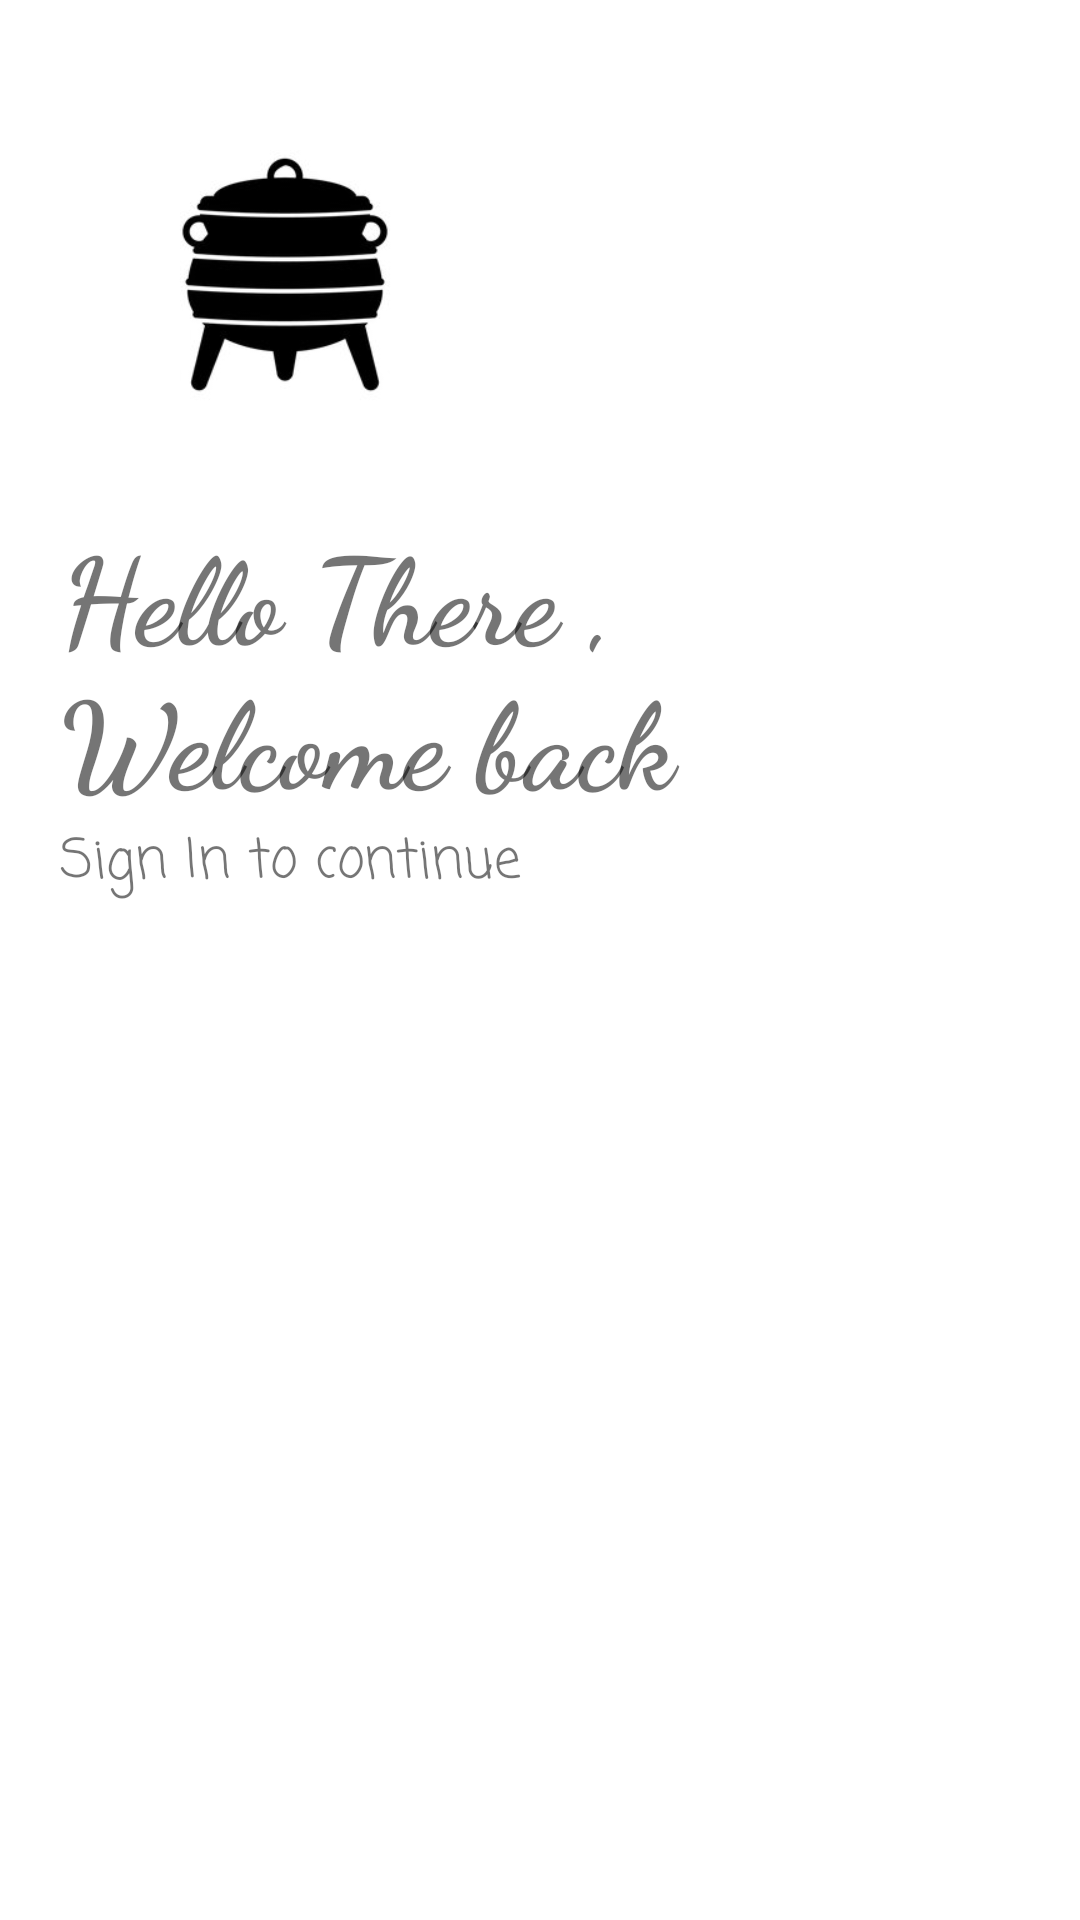

This screen was rendered from an Android layout file. Write that file and the resources it references.
<!-- AndroidManifest.xml: application theme AppTheme -->
<!-- res/layout/activity_login.xml -->
<?xml version="1.0" encoding="utf-8"?>
<LinearLayout xmlns:android="http://schemas.android.com/apk/res/android" android:layout_width="match_parent"
    android:layout_height="match_parent"
    android:background="#fff"
    android:orientation="vertical"
    android:padding="20dp">

    <ImageView
        android:id="@+id/logoImage"
        android:layout_width="150dp"
        android:layout_height="150dp"
        android:src="@drawable/pot" />

    <TextView
        android:id="@+id/logo_name"
        android:layout_width="wrap_content"
        android:layout_height="wrap_content"
        android:fontFamily="cursive"
        android:text="Hello There , Welcome back"
        android:textFontWeight="800"
        android:textSize="40sp" />

    <TextView
        android:id="@+id/slogan_name"
        android:layout_width="wrap_content"
        android:layout_height="wrap_content"
        android:fontFamily="casual"
        android:text="Sign In to continue"
        android:textSize="18sp" />

    <com.google.android.material.textfield.TextInputLayout
        android:layout_width="wrap_content"
        android:layout_height="wrap_content"></com.google.android.material.textfield.TextInputLayout>

    <LinearLayout xmlns:android="http://schemas.android.com/apk/res/android" android:layout_width="match_parent"
        android:layout_height="match_parent"
        android:layout_marginBottom="20dp" android:layout_marginTop="20dp"
        android:orientation="vertical">

    </LinearLayout>

</LinearLayout>
<!-- resources referenced by this layout -->
<resources>
  <!-- drawable pot: jpg bitmap (drawable, 9973 bytes) -->
  <style name="AppTheme" parent="Theme.MaterialComponents.DayNight.NoActionBar">
          
          <item name="colorPrimary">@color/colorPrimary</item>
          <item name="colorPrimaryDark">@color/colorPrimaryDark</item>
          <item name="colorAccent">@color/colorAccent</item>
      </style>
  <color name="colorPrimary">#FFA500</color>
  <color name="colorPrimaryDark">#ffff00</color>
  <color name="colorAccent">#FF4081</color>
</resources>
